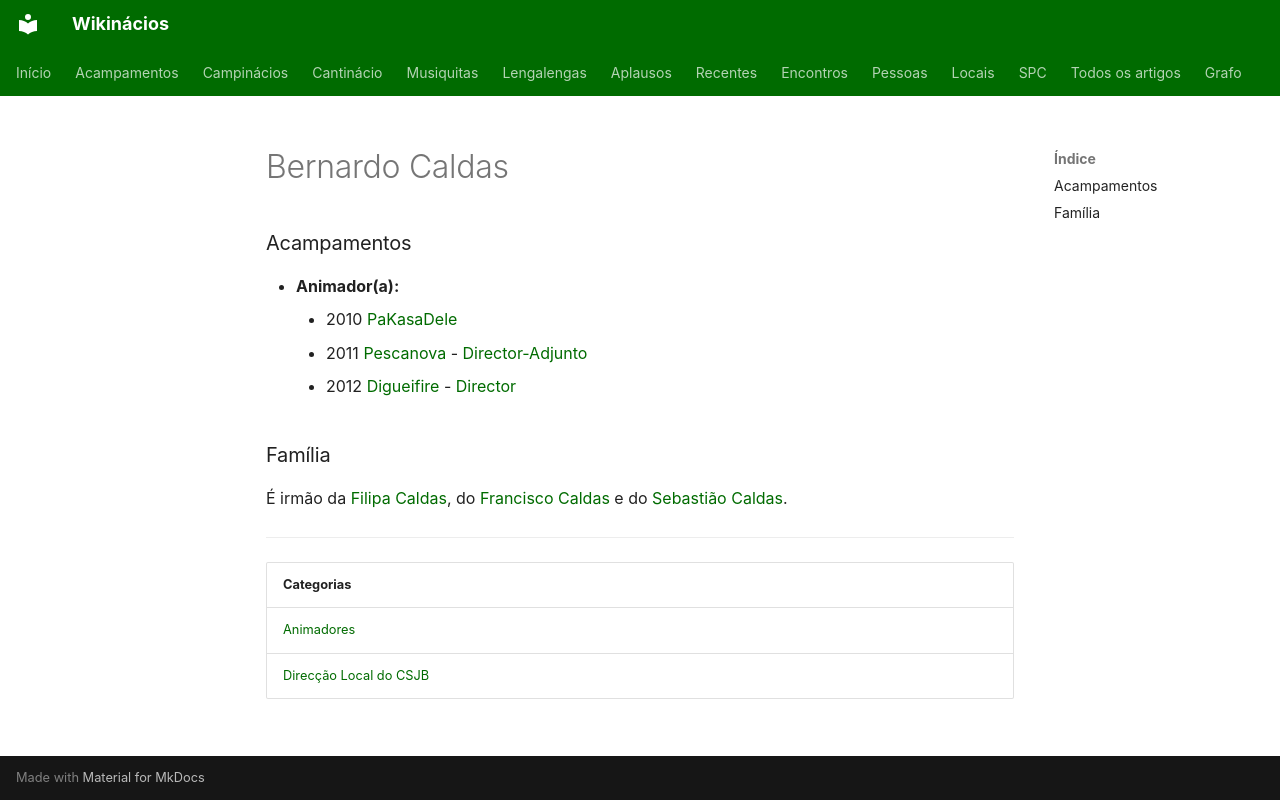

repository: neteinstein/Campinacios · page: Pessoas/B/Bernardo Caldas.html · generator: mkdocs

# Bernardo Caldas

### Acampamentos

- **Animador(a):**
    - 2010 [PaKasaDele](../../Acampamentos/2010/PaKasaDele.md)
    - 2011 [Pescanova](../../Acampamentos/2011/Pescanova.md) - [Director-Adjunto](../../Cargos/Director-Adjunto.md)
    - 2012 [Digueifire](../../Acampamentos/2012/Digueifire.md) - [Director](../../Cargos/Director.md)

### Família

É irmão da [Filipa Caldas](../F/Filipa%20Caldas.md), do [Francisco Caldas](../F/Francisco%20Caldas.md) e do [Sebastião Caldas](../S/Sebasti%C3%A3o%20Caldas.md).

---

| Categorias |
| --- |
| [Animadores](../../Categorias/Animadores.md) |
| [Direcção Local do CSJB](../../Categorias/Direc%C3%A7%C3%A3o%20Local%20do%20CSJB.md) |
